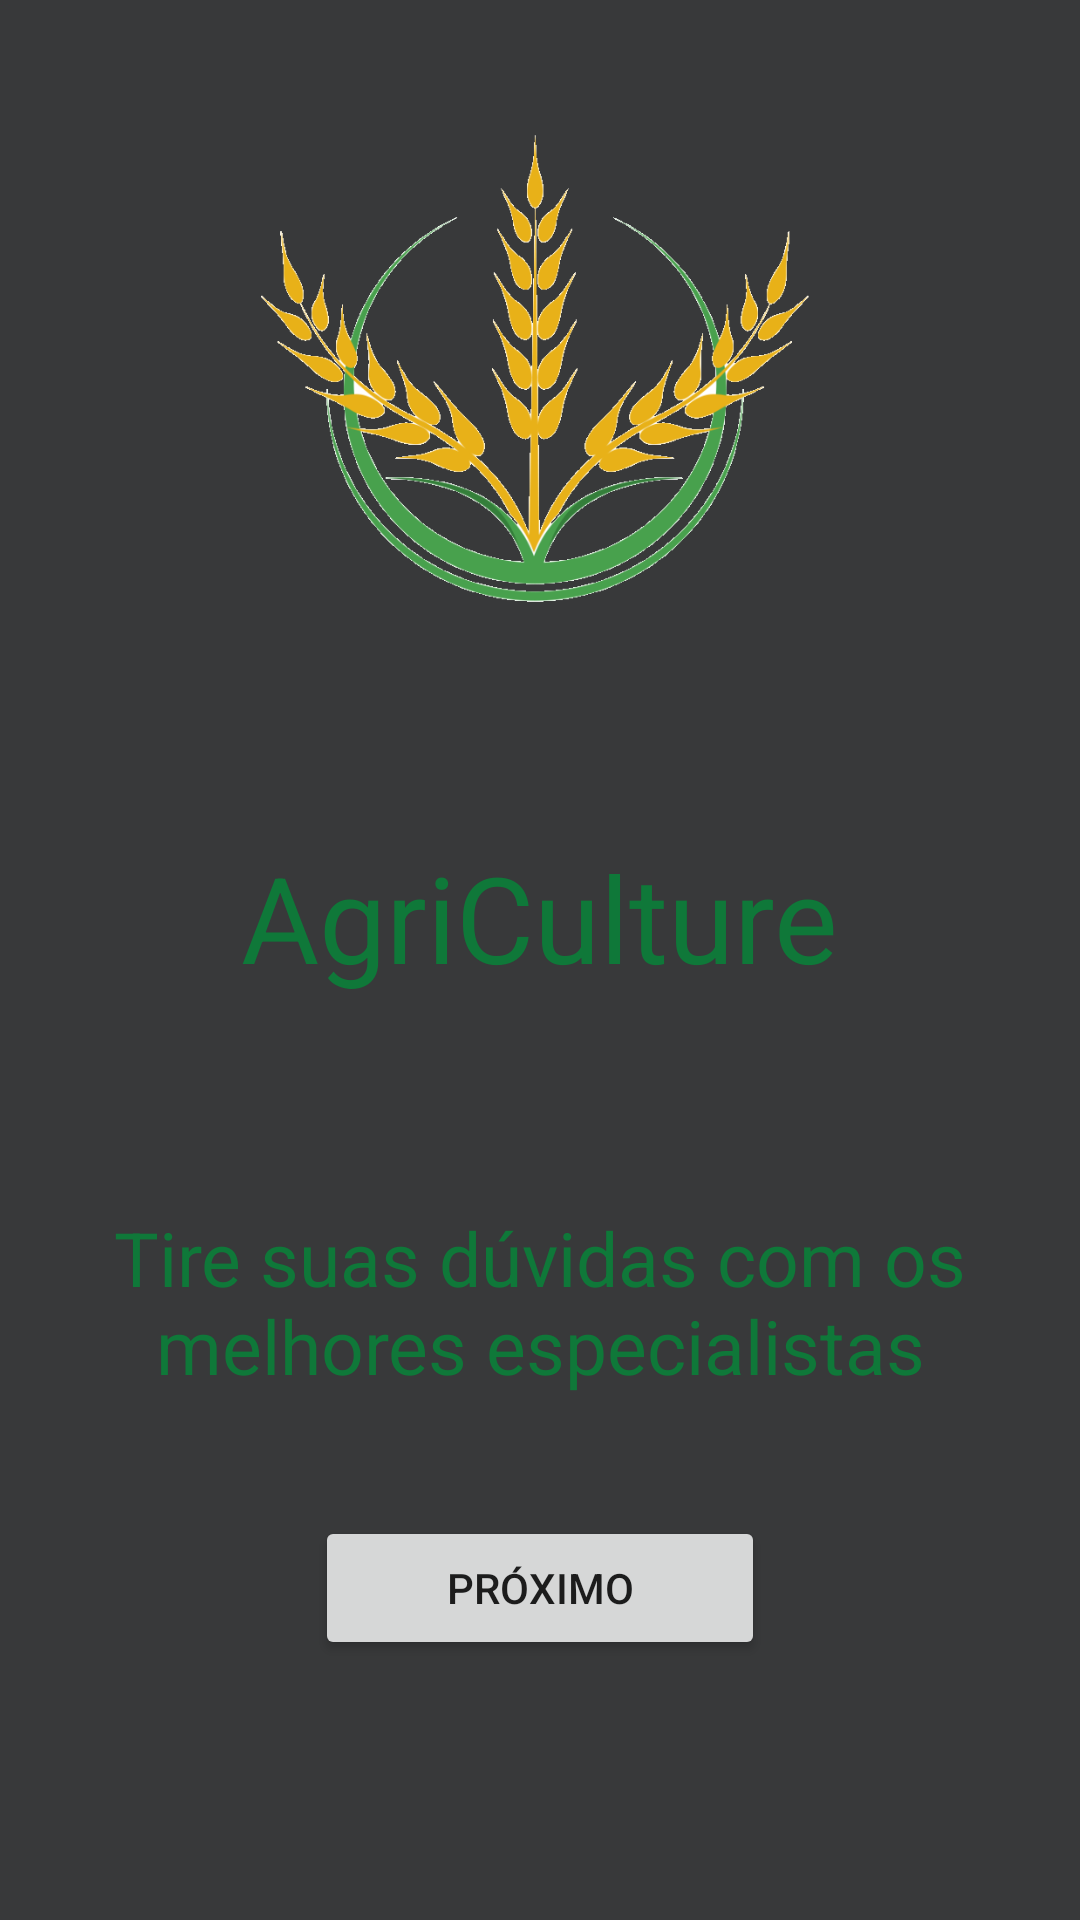

Android layout source for this screen:
<!-- AndroidManifest.xml: application theme Theme.AgriCulture -->
<!-- res/layout/activity_intro1.xml -->
<?xml version="1.0" encoding="utf-8"?>
<androidx.constraintlayout.widget.ConstraintLayout xmlns:android="http://schemas.android.com/apk/res/android"
    android:layout_width="match_parent"
    android:layout_height="match_parent"
    xmlns:tools="http://schemas.android.com/tools"
    android:background="@color/colorDark"
    tools:context=".Intro1Activity">

    <LinearLayout
        android:layout_width="match_parent"
        android:layout_height="match_parent"
        android:orientation="vertical">

        <ImageView
            android:layout_width="200dp"
            android:layout_height="196dp"
            android:layout_gravity="center"
            android:layout_marginLeft="8dp"
            android:layout_marginTop="25dp"
            android:layout_marginRight="8dp"
            android:layout_marginBottom="8dp"
            android:src="@mipmap/logo"/>

        <TextView
            android:layout_width="wrap_content"
            android:layout_height="wrap_content"
            android:layout_gravity="center"
            android:layout_marginTop="50dp"
            android:text="@string/app_name"
            android:textColor="@color/colorPrimary"
            android:textSize="40dp"
            android:textAlignment="center"/>

        <TextView
            android:layout_width="wrap_content"
            android:layout_height="wrap_content"
            android:layout_gravity="center"
            android:layout_marginTop="70dp"
            android:text="@string/intro1"
            android:textColor="@color/colorPrimary"
            android:textAlignment="center"
            android:textSize="25dp"/>

        <Button
            android:id="@+id/buttonNext"
            android:layout_width="150dp"
            android:layout_height="wrap_content"
            android:layout_gravity="center"
            android:layout_marginTop="40dp"
            android:text="@string/next"/>


    </LinearLayout>
</androidx.constraintlayout.widget.ConstraintLayout>
<!-- resources referenced by this layout -->
<resources>
  <color name="colorDark">#38393A</color>
  <color name="colorPrimary">#0F7839</color>
  <!-- mipmap logo: png bitmap (mipmap-xxhdpi, 109512 bytes) -->
  <string name="app_name">AgriCulture</string>
  <string name="intro1">Tire suas dúvidas com os melhores especialistas</string>
  <string name="next">Próximo</string>
  <style name="Theme.AgriCulture" parent="Theme.MaterialComponents.DayNight.DarkActionBar">
          
          <item name="colorPrimary">@color/purple_500</item>
          <item name="colorPrimaryVariant">@color/purple_700</item>
          <item name="colorOnPrimary">@color/white</item>
          
          <item name="colorSecondary">@color/teal_200</item>
          <item name="colorSecondaryVariant">@color/teal_700</item>
          <item name="colorOnSecondary">@color/black</item>
          
          <item name="android:statusBarColor" tools:targetApi="l">?attr/colorPrimaryVariant</item>
          
      </style>
  <color name="purple_500">#FF6200EE</color>
  <color name="purple_700">#FF3700B3</color>
  <color name="white">#FFFFFFFF</color>
  <color name="teal_200">#FF03DAC5</color>
  <color name="teal_700">#FF018786</color>
  <color name="black">#FF000000</color>
</resources>
